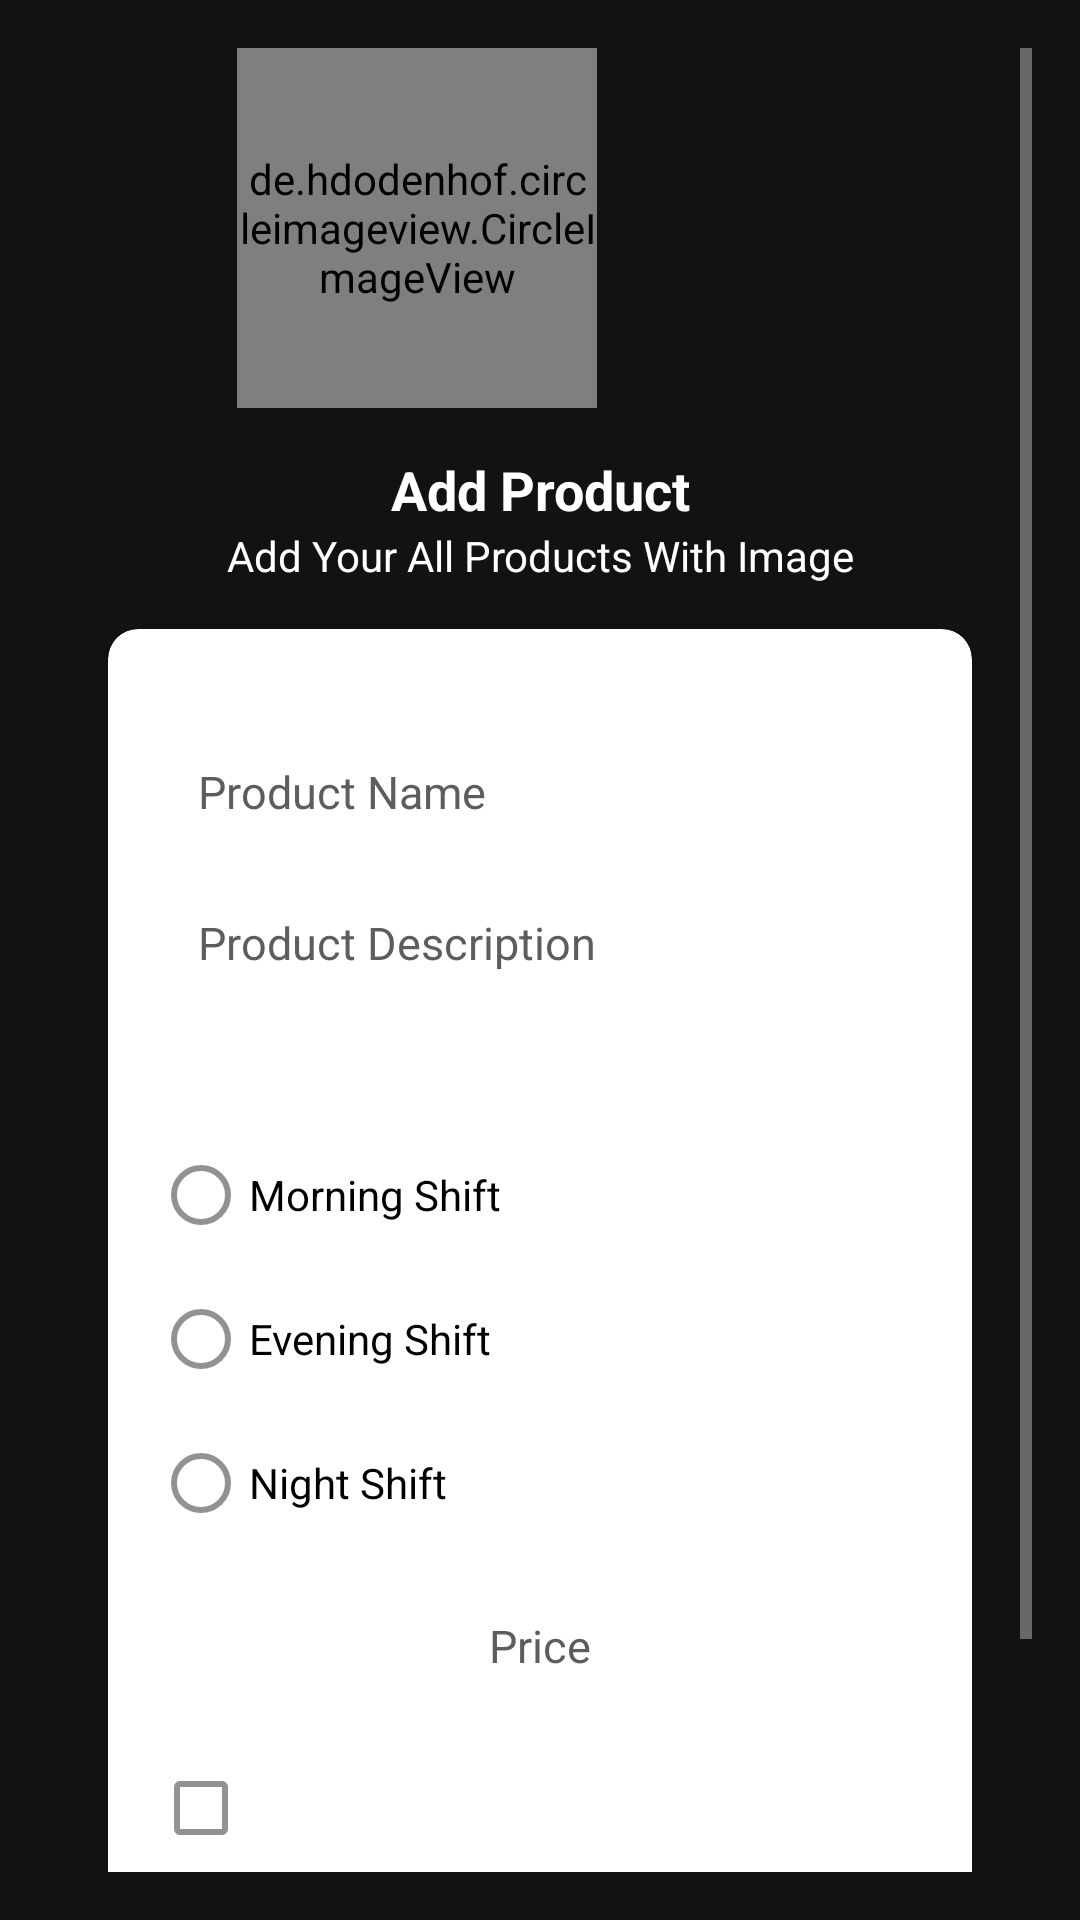

The Android layout XML behind this screen, and the referenced resources:
<!-- AndroidManifest.xml: activity theme Theme.MaterialComponents.NoActionBar -->
<!-- res/layout/activity_inside.xml -->
<?xml version="1.0" encoding="utf-8"?>
<RelativeLayout xmlns:android="http://schemas.android.com/apk/res/android"
    xmlns:app="http://schemas.android.com/apk/res-auto"
    xmlns:tools="http://schemas.android.com/tools"
    android:layout_width="match_parent"
    android:layout_height="match_parent"
    android:padding="16dp"
    tools:context="com.shivamsingh.Activities.MerchantActivity">



    <RelativeLayout
        android:layout_width="match_parent"
        android:layout_height="wrap_content"
        android:background="@drawable/addproduct_bg"/>


    <ScrollView
        android:layout_width="match_parent"
        android:layout_height="match_parent"
        tools:ignore="UselessParent">


        <RelativeLayout
            android:layout_width="match_parent"
            android:layout_height="match_parent">


            <de.hdodenhof.circleimageview.CircleImageView
                android:id="@+id/imgproduct"
                android:layout_width="120dp"
                android:layout_height="120dp"
                android:layout_alignParentTop="true"
                android:layout_alignParentEnd="true"
                android:layout_marginTop="0dp"
                android:layout_marginEnd="145dp"
                android:scaleType="centerCrop"
                android:src="@drawable/accountt"
                app:civ_border_color="@color/white"
                app:civ_border_width="2dp" />

            <TextView
                android:id="@+id/signuptxt"
                android:layout_width="match_parent"
                android:layout_height="wrap_content"
                android:layout_below="@id/imgproduct"
                android:layout_marginHorizontal="20dp"
                android:layout_marginTop="10dp"
                android:gravity="center"
                android:padding="5dp"
                android:text="@string/add_product"
                android:textColor="@color/white"
                android:textSize="18sp"
                android:textStyle="bold" />

            <TextView
                android:id="@+id/textview"
                android:layout_width="match_parent"
                android:layout_height="wrap_content"
                android:layout_below="@id/signuptxt"
                android:layout_marginHorizontal="20dp"
                android:layout_marginTop="-10dp"
                android:gravity="center"
                android:padding="5dp"
                android:text="@string/add_product_des"
                android:textColor="@color/white" />


            <androidx.cardview.widget.CardView
                android:id="@+id/cardview"
                android:layout_width="match_parent"
                android:layout_height="wrap_content"
                android:layout_below="@id/textview"
                android:layout_marginHorizontal="20dp"
                android:layout_marginTop="10dp"
                android:elevation="100dp"
                android:foregroundGravity="center"
                app:cardBackgroundColor="@color/white"
                app:cardCornerRadius="10dp"
                app:cardMaxElevation="100dp">

                <LinearLayout
                    android:layout_width="match_parent"
                    android:layout_height="match_parent"
                    android:layout_marginHorizontal="15dp"
                    android:layout_marginTop="15dp"
                    android:layout_marginBottom="15dp"
                    android:orientation="vertical">


                    <TextView
                        android:id="@+id/totalPriceTextView"
                        android:layout_width="match_parent"
                        android:layout_height="wrap_content"
                        android:text="Total Price: $0.00"
                        android:gravity="center" />

                    <EditText
                        android:id="@+id/productNameEditText"
                        android:layout_width="match_parent"
                        android:layout_height="wrap_content"
                        android:autofillHints="@string/username"
                        android:background="@drawable/edittext_background"
                        android:hint="@string/product_name"
                        android:inputType="text"
                        android:padding="10dp"
                        android:paddingStart="15dp"
                        android:paddingEnd="15dp"
                        android:textColor="@color/black"
                        android:textColorHint="#5E5D5D"
                        android:textSize="15sp" />

                    <EditText
                        android:id="@+id/productDescriptionEditText"
                        android:layout_width="match_parent"
                        android:layout_height="wrap_content"
                        android:layout_marginTop="10dp"
                        android:autofillHints="@string/email"
                        android:background="@drawable/edittext_background"
                        android:hint="@string/product_des"
                        android:inputType="text"
                        android:padding="10dp"
                        android:paddingStart="15dp"
                        android:paddingEnd="15dp"
                        android:textColor="@color/black"
                        android:textColorHint="#5E5D5D"
                        android:textSize="15sp" />

                    <Spinner
                        android:id="@+id/productTypeSpinner"
                        android:layout_width="match_parent"
                        android:layout_height="wrap_content"
                        android:layout_below="@id/penaltyAmountEditText"
                        android:layout_marginTop="10dp"
                     android:hint="Select Product Type"
                        android:background="@drawable/edittext_background"
                        android:backgroundTint="@color/black"
                      android:padding="10dp"
                    android:paddingStart="15dp"
                    android:paddingEnd="15dp"
                    android:textColor="@color/black"
                    android:textColorHint="@color/black"
                    android:textSize="15sp"
                    android:spinnerMode="dialog"
                    android:drawableEnd="@drawable/ic_down" />


                    <RadioGroup
                        android:id="@+id/shiftRadioGroup"
                        android:layout_width="match_parent"
                        android:layout_height="wrap_content"
                        android:orientation="vertical"
                        android:layout_marginTop="10dp">

                        <RadioButton
                            android:id="@+id/morningRadioButton"
                            android:layout_width="wrap_content"
                            android:layout_height="wrap_content"
                            android:text="Morning Shift"
                            android:textColor="@color/black" />

                        <RadioButton
                            android:id="@+id/eveningRadioButton"
                            android:layout_width="wrap_content"
                            android:layout_height="wrap_content"

                            android:text="Evening Shift"
                            android:textColor="@color/black" />

                        <RadioButton
                            android:id="@+id/nightRadioButton"
                            android:layout_width="wrap_content"
                            android:layout_height="wrap_content"
                            android:text="Night Shift"
                            android:textColor="@color/black" />
                    </RadioGroup>



                    <TextView
                        android:id="@+id/priceEditText"
                        android:layout_width="match_parent"
                        android:layout_height="wrap_content"
                        android:layout_marginTop="10dp"
                        android:background="@drawable/edittext_background"
                        android:hint="@string/product_price"
                        android:gravity="center"
                        android:padding="10dp"
                        android:paddingStart="15dp"
                        android:paddingEnd="15dp"
                        android:textColor="@color/black"
                        android:textColorHint="#5E5D5D"
                        android:textSize="15sp" />

                    <LinearLayout
                        android:layout_width="match_parent"
                        android:layout_height="wrap_content"
                        android:backgroundTint="@color/black"
                        android:background="@drawable/edittext_background"
                        android:orientation="horizontal"
                        android:layout_marginTop="10dp">

                        <CheckBox
                            android:id="@+id/penaltyCheckBox"
                            android:layout_width="wrap_content"
                            android:layout_height="wrap_content"
                            android:text="Add Penalty" />

                    </LinearLayout>

                    <EditText
                        android:id="@+id/penaltyAmountEditText"
                        android:layout_width="match_parent"
                        android:layout_height="wrap_content"
                        android:layout_marginTop="10dp"
                        android:autofillHints="@string/con_password"
                        android:background="@drawable/edittext_background"
                        android:hint="@string/product_discount_price"
                        android:inputType="number"
                        android:padding="10dp"
                        android:paddingStart="15dp"
                        android:paddingEnd="15dp"
                        android:textColor="@color/black"
                        android:textColorHint="#5E5D5D"
                        android:textSize="15sp"
                        android:visibility="gone" />

                    <EditText
                        android:id="@+id/txtdiscountDescription"
                        android:layout_width="match_parent"
                        android:layout_height="wrap_content"
                        android:layout_marginTop="10dp"
                        android:autofillHints="@string/con_password"
                        android:background="@drawable/edittext_background"
                        android:hint="@string/product_discount_des"
                        android:inputType="text"
                        android:padding="10dp"
                        android:paddingStart="15dp"
                        android:paddingEnd="15dp"
                        android:text="@string/product_dis_desc"
                        android:textColor="@color/black"
                        android:textColorHint="#5E5D5D"
                        android:textSize="15sp"
                        android:visibility="gone" />


                    <Button
                        android:id="@+id/submitButton"
                        android:layout_width="match_parent"
                        android:layout_height="wrap_content"
                        android:layout_marginTop="15dp"
                        android:shadowColor="@color/colorPrimary"
                        android:backgroundTint="@color/colorPrimary"
                        android:gravity="center"
                        android:padding="10dp"
                        android:text="@string/product_btn"
                        android:textColor="@color/black"
                        android:textSize="18sp"
                        android:textStyle="bold" />


                </LinearLayout>


            </androidx.cardview.widget.CardView>


        </RelativeLayout>


    </ScrollView>

</RelativeLayout>
<!-- resources referenced by this layout -->
<resources>
  <color name="black">#FF000000</color>
  <color name="colorPrimary">#f1b125</color>
  <color name="white">#FFFFFFFF</color>
  <string name="add_product">Add Product</string>
  <string name="add_product_des">Add Your All Products With Image</string>
  <string name="con_password">Confirm Password</string>
  <string name="email">Email</string>
  <string name="product_btn">Add Product</string>
  <string name="product_des">Product Description</string>
  <string name="product_dis_desc">10% Off</string>
  
      //Seller Edit Products
  <string name="product_discount_des">Discount Description e.g 10% off</string>
  <string name="product_discount_price">Discount Price</string>
  <string name="product_name">Product Name</string>
  <string name="product_price">Price</string>
  <string name="username">Username</string>
</resources>
